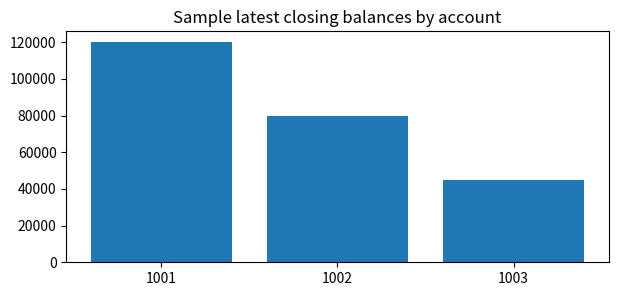

This chart was generated by the following Python code:
import traceback
import matplotlib
matplotlib.use('Agg')
import pandas as pd
import matplotlib.pyplot as plt
from pathlib import Path
import os

try:
    print('cwd', os.getcwd())
    latest = pd.DataFrame({'account_number':['1001','1002','1003'],'closing_balance':[120000,80000,45000]})
    print('latest df', latest.shape)
    fig = plt.figure(figsize=(7,3))
    ax = fig.add_subplot(111)
    ax.bar(latest['account_number'], latest['closing_balance'])
    ax.set_title('Sample latest closing balances by account')
    out = Path('debug_treasury_plot2.png')
    print('saving to', out)
    fig.savefig(out)
    print('after save exists?', out.exists(), 'size', out.stat().st_size if out.exists() else None)
    plt.close(fig)
except Exception:
    traceback.print_exc()
